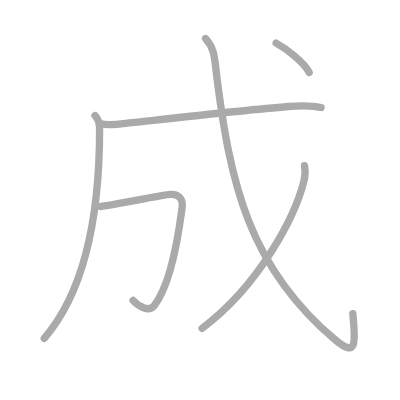
t = 0.00 s
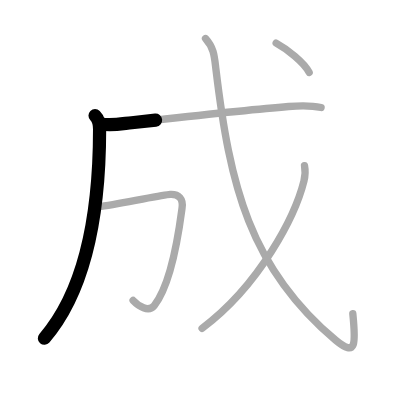
t = 1.25 s
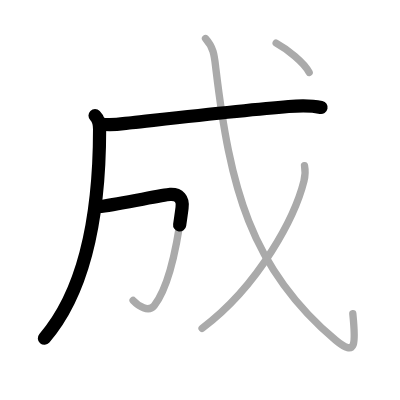
t = 2.50 s
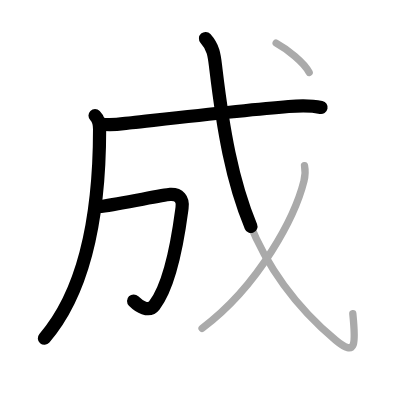
t = 3.50 s
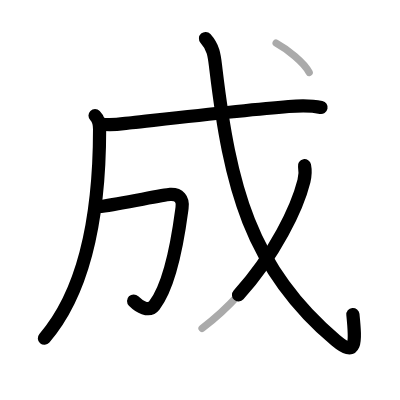
t = 4.75 s
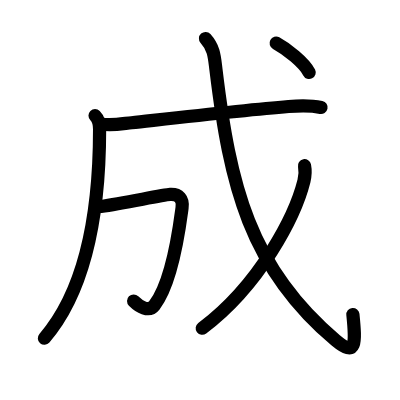
t = 6.00 s

The animated SVG that drew these frames (rendered in a browser with its animation timeline set to each time). Animation: 6 SMIL elements (animate=6); one cycle of 6.00 s.

<?xml version="1.0" standalone="no"?>
<!DOCTYPE svg PUBLIC "-//W3C//DTD SVG 1.1//EN"   "http://www.w3.org/Graphics/SVG/1.1/DTD/svg11.dtd">
<svg width="400px" height="400px"  version="1.1" xmlns="http://www.w3.org/2000/svg">
  <defs>
    <marker id="Triangle" viewBox="0 0 10 10" refX="0" refY="5" markerUnits="strokeWidth" markerWidth="3" style="stroke-opacity:0%;fill:#aaaaaa;" markerHeight="2" orient="auto">
      <path d="M 0 0 L 10 5 L 0 10 z" />
    </marker>
    
    <marker id="Arrow" viewBox="0 0 10 10" refX="5" refY="5" markerUnits="strokeWidth" markerWidth="1.8" style="stroke-opacity:0%;fill:#770000;" markerHeight="2" orient="auto">
      <path d="M 0 4 L 6 4 L 4 1 L 10 5 L 4 9 L 6 6 L 0 6 z" />
        <circle cx="5" cy="5" r="5" />
      </marker>
    
    <marker id="TriangleRed" viewBox="0 0 10 10" refX="0" refY="5" markerUnits="strokeWidth" markerWidth="3" style="stroke-opacity:0%;fill:#CC0000;" markerHeight="2" orient="auto">
      <path d="M 0 0 L 10 5 L 0 10 z" />
    </marker>
    
    <marker id="ArrowRed" viewBox="0 0 10 10" refX="5" refY="5" markerUnits="strokeWidth" markerWidth="1.8" style="stroke-opacity:0%;fill:#CC0000;" markerHeight="2" orient="auto">
      <path d="M 0 4 L 6 4 L 4 1 L 10 5 L 4 9 L 6 6 L 0 6 z" />
        <circle cx="5" cy="5" r="5" />
      </marker>
    
  </defs>
  
  <path style="fill:#ffffff; fill-opacity:100%; fill-rule:evenodd; stroke-width:0;" d="M 0 0 L 400px 0 L 400px 400px L 0 400px L 0 0" />

  <g transform="scale(3.6697247706422 3.6697247706422)">
<path style="fill:none; fill-opacity:0%; fill-rule:evenodd; stroke:#aaaaaa; stroke-opacity:100%; stroke-width: 1.5pt; stroke-linejoin:round; stroke-linecap:round;" d="M25.9 31.5c0.99 0.99 1.24 2.38 1.24 3.74c0 18.01-2.39 42.26-15.08 56.97"></path>
<path style="fill:none; fill-opacity:0%; fill-rule:evenodd; stroke:#aaaaaa; stroke-opacity:100%; stroke-width: 1.5pt; stroke-linejoin:round; stroke-linecap:round;" d="M27.5 33.7c2.12 0.68 5.54 0.04 8.37-0.26c9.61-1.04 30.55-3.41 42.77-4.41c3.06-0.25 5.85-0.38 8.86 0.26"></path>
<path style="fill:none; fill-opacity:0%; fill-rule:evenodd; stroke:#aaaaaa; stroke-opacity:100%; stroke-width: 1.5pt; stroke-linejoin:round; stroke-linecap:round;" d="M27.5 56.26c6.88-1.01 16.84-3.16 18.88-3.27c2.37-0.12 3.59 1.18 3.23 3.67c-0.35 2.48-2.34 19.81-7.55 26.56c-1.56 2.03-4.39 0.14-5.79-1.34"></path>
<path style="fill:none; fill-opacity:0%; fill-rule:evenodd; stroke:#aaaaaa; stroke-opacity:100%; stroke-width: 1.5pt; stroke-linejoin:round; stroke-linecap:round;" d="M56 10.5c2.35 2.61 2.42 4.92 2.84 8.38C62.62 50.38 68 73 91.45 92.7c5.73 4.81 5.5 0.78 4.69-7.24"></path>
<path style="fill:none; fill-opacity:0%; fill-rule:evenodd; stroke:#aaaaaa; stroke-opacity:100%; stroke-width: 1.5pt; stroke-linejoin:round; stroke-linecap:round;" d="M82.98 45.14c0.27 1.36 0.21 2.71-0.16 4.2C80.5 58.62 71 77.5 55.06 89.47"></path>
<path style="fill:none; fill-opacity:0%; fill-rule:evenodd; stroke:#aaaaaa; stroke-opacity:100%; stroke-width: 1.5pt; stroke-linejoin:round; stroke-linecap:round;" d="M75.25 11.75c2.94 1.6 7.63 5.26 9 8"></path>

<path style="fill:none; fill-opacity:0%; fill-rule:evenodd; stroke:#000000; stroke-opacity:100%; stroke-width: 2.7pt; stroke-linejoin:round; stroke-linecap:round;" d="M25.9 31.5c0.99 0.99 1.24 2.38 1.24 3.74c0 18.01-2.39 42.26-15.08 56.97" pathLength="100" stroke-dashoffset="100" stroke-dasharray="100 105"><animate id="dashAnim1" attributeName="stroke-dashoffset" from="100" to="0" dur="1s" calcMode="linear" fill="freeze"/></path>
<path style="fill:none; fill-opacity:0%; fill-rule:evenodd; stroke:#000000; stroke-opacity:100%; stroke-width: 2.7pt; stroke-linejoin:round; stroke-linecap:round;" d="M27.5 33.7c2.12 0.68 5.54 0.04 8.37-0.26c9.61-1.04 30.55-3.41 42.77-4.41c3.06-0.25 5.85-0.38 8.86 0.26" pathLength="100" stroke-dashoffset="100" stroke-dasharray="100 105"><animate id="dashAnim2" attributeName="stroke-dashoffset" from="100" to="0" dur="1s" calcMode="linear" begin="dashAnim1.end" fill="freeze"/></path>
<path style="fill:none; fill-opacity:0%; fill-rule:evenodd; stroke:#000000; stroke-opacity:100%; stroke-width: 2.7pt; stroke-linejoin:round; stroke-linecap:round;" d="M27.5 56.26c6.88-1.01 16.84-3.16 18.88-3.27c2.37-0.12 3.59 1.18 3.23 3.67c-0.35 2.48-2.34 19.81-7.55 26.56c-1.56 2.03-4.39 0.14-5.79-1.34" pathLength="100" stroke-dashoffset="100" stroke-dasharray="100 105"><animate id="dashAnim3" attributeName="stroke-dashoffset" from="100" to="0" dur="1s" calcMode="linear" begin="dashAnim2.end" fill="freeze"/></path>
<path style="fill:none; fill-opacity:0%; fill-rule:evenodd; stroke:#000000; stroke-opacity:100%; stroke-width: 2.7pt; stroke-linejoin:round; stroke-linecap:round;" d="M56 10.5c2.35 2.61 2.42 4.92 2.84 8.38C62.62 50.38 68 73 91.45 92.7c5.73 4.81 5.5 0.78 4.69-7.24" pathLength="100" stroke-dashoffset="100" stroke-dasharray="100 105"><animate id="dashAnim4" attributeName="stroke-dashoffset" from="100" to="0" dur="1s" calcMode="linear" begin="dashAnim3.end" fill="freeze"/></path>
<path style="fill:none; fill-opacity:0%; fill-rule:evenodd; stroke:#000000; stroke-opacity:100%; stroke-width: 2.7pt; stroke-linejoin:round; stroke-linecap:round;" d="M82.98 45.14c0.27 1.36 0.21 2.71-0.16 4.2C80.5 58.62 71 77.5 55.06 89.47" pathLength="100" stroke-dashoffset="100" stroke-dasharray="100 105"><animate id="dashAnim5" attributeName="stroke-dashoffset" from="100" to="0" dur="1s" calcMode="linear" begin="dashAnim4.end" fill="freeze"/></path>
<path style="fill:none; fill-opacity:0%; fill-rule:evenodd; stroke:#000000; stroke-opacity:100%; stroke-width: 2.7pt; stroke-linejoin:round; stroke-linecap:round;" d="M75.25 11.75c2.94 1.6 7.63 5.26 9 8" pathLength="100" stroke-dashoffset="100" stroke-dasharray="100 105"><animate id="dashAnim6" attributeName="stroke-dashoffset" from="100" to="0" dur="1s" calcMode="linear" begin="dashAnim5.end" fill="freeze"/></path>

</g>

</svg>  
          
